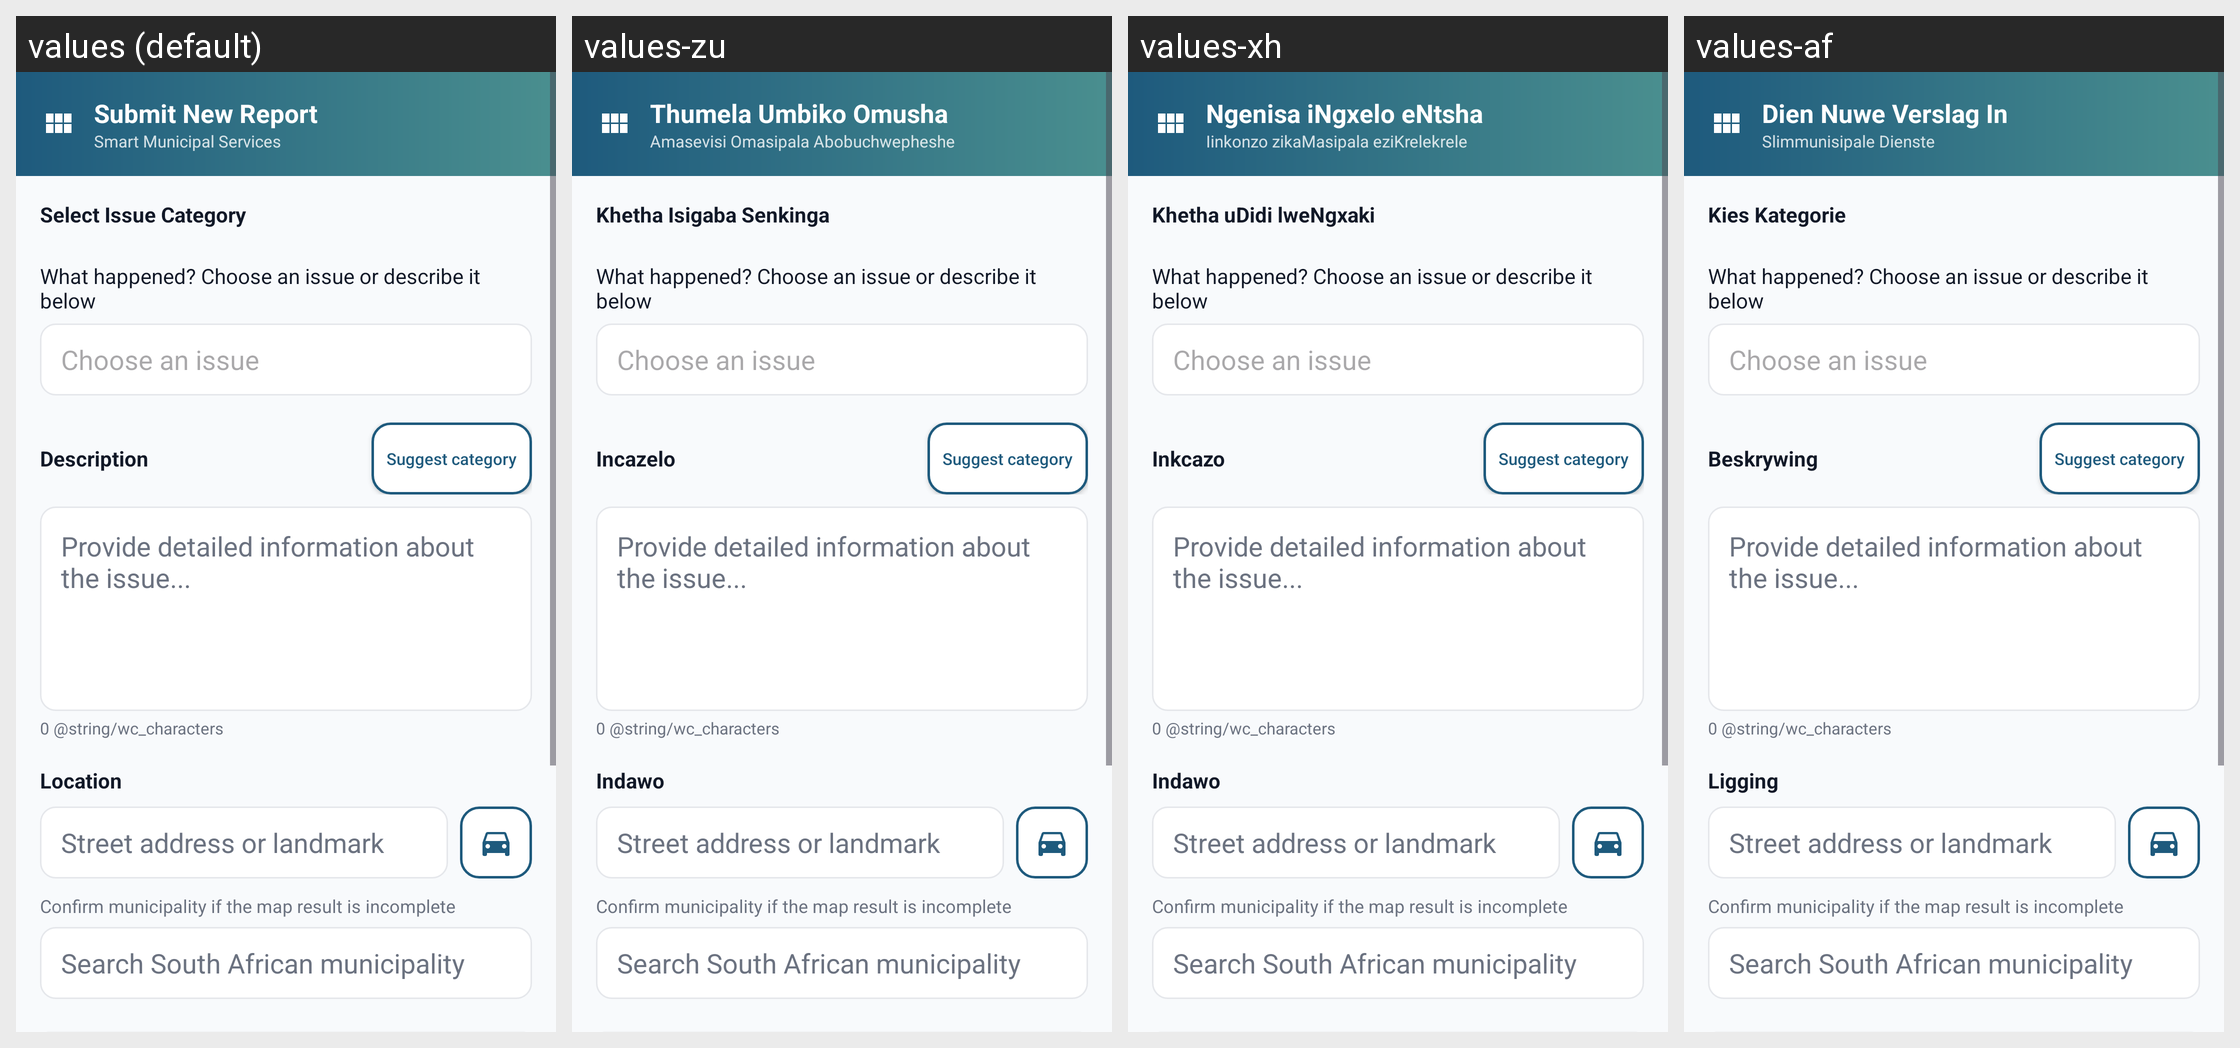

Strings drawn on this Android screen and how each of the app's shown locales translates them:
Android screen res/layout/fragment_report_submission.xml rendered under 4 locales, left to right: values (default), values-zu, values-xh, values-af. Device: Nexus 5 (rendered at 1080×1920; each locale shown at half size, 540×960, under a caption strip naming it); theme Theme.MzansiConnect.
Strings drawn on this screen, with the default value and each locale's value (text and hints the layout hard-codes, and strings that could not be matched under every locale, appear in the picture but are not listed):

wc_submit_report_title
  values: Submit New Report
  values-zu: Thumela Umbiko Omusha
  values-xh: Ngenisa iNgxelo eNtsha
  values-af: Dien Nuwe Verslag In

wc_tagline
  values: Smart Municipal Services
  values-zu: Amasevisi Omasipala Abobuchwepheshe
  values-xh: Iinkonzo zikaMasipala eziKrelekrele
  values-af: Slimmunisipale Dienste

wc_select_category
  values: Select Issue Category
  values-zu: Khetha Isigaba Senkinga
  values-xh: Khetha uDidi lweNgxaki
  values-af: Kies Kategorie

wc_description
  values: Description
  values-zu: Incazelo
  values-xh: Inkcazo
  values-af: Beskrywing

wc_suggest_category
  values: Suggest category
  values-zu: Suggest category  [not translated; the default value is used]
  values-xh: Suggest category  [not translated; the default value is used]
  values-af: Suggest category  [not translated; the default value is used]

wc_location
  values: Location
  values-zu: Indawo
  values-xh: Indawo
  values-af: Ligging

wc_street_address
  values: Street address or landmark
  values-zu: Street address or landmark  [not translated; the default value is used]
  values-xh: Street address or landmark  [not translated; the default value is used]
  values-af: Street address or landmark  [not translated; the default value is used]

wc_confirm_municipality
  values: Confirm municipality if the map result is incomplete
  values-zu: Confirm municipality if the map result is incomplete  [not translated; the default value is used]
  values-xh: Confirm municipality if the map result is incomplete  [not translated; the default value is used]
  values-af: Confirm municipality if the map result is incomplete  [not translated; the default value is used]

wc_search_municipality
  values: Search South African municipality
  values-zu: Search South African municipality  [not translated; the default value is used]
  values-xh: Search South African municipality  [not translated; the default value is used]
  values-af: Search South African municipality  [not translated; the default value is used]
